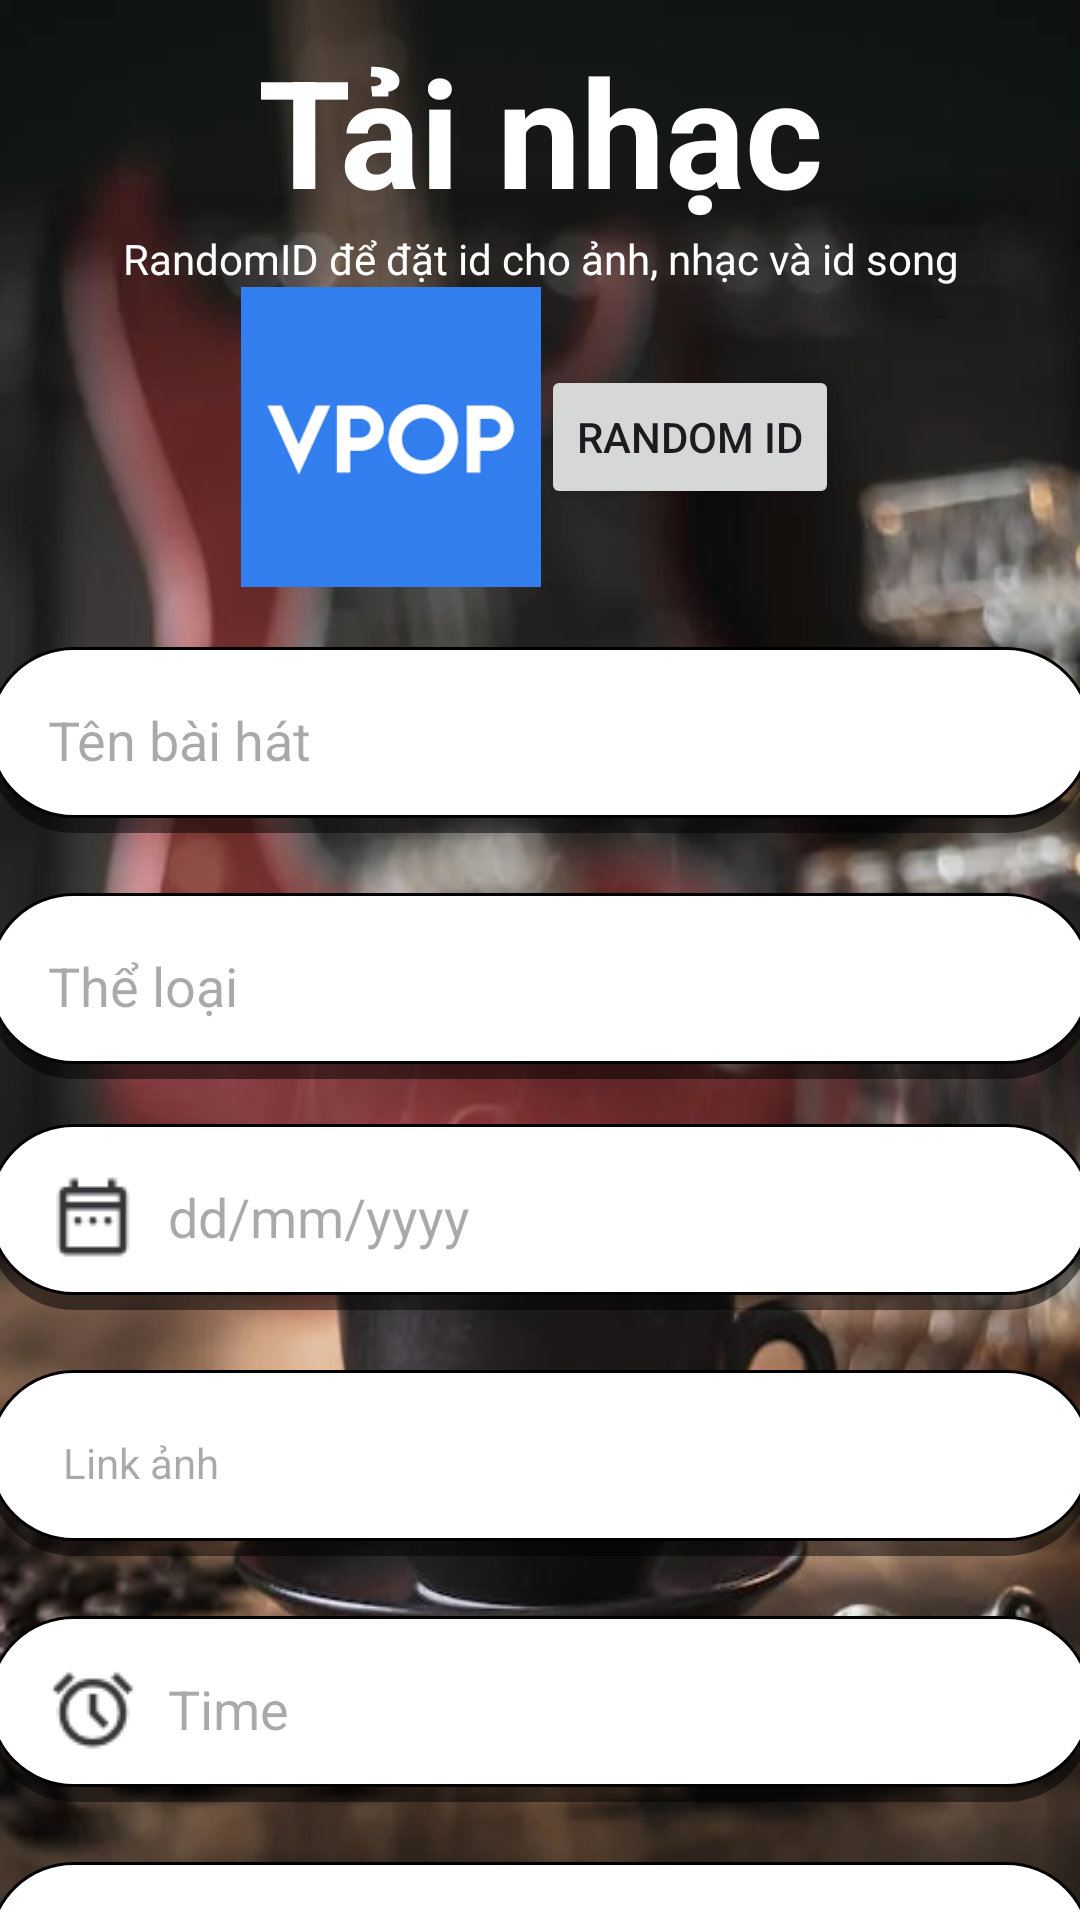

Android layout source for this screen:
<!-- AndroidManifest.xml: application theme Theme.TaiDuLieu -->
<!-- res/layout/fragment_tai_nhac.xml -->
<?xml version="1.0" encoding="utf-8"?>
<LinearLayout xmlns:android="http://schemas.android.com/apk/res/android"
    xmlns:app="http://schemas.android.com/apk/res-auto"
    xmlns:tools="http://schemas.android.com/tools"
    android:layout_width="match_parent"
    android:layout_height="match_parent"
    android:orientation="vertical"
    android:background="@drawable/anhnen"
    tools:context=".Fragment.TaiNhacFragment" >

    <TextView
        android:id="@+id/textView7"
        android:layout_width="match_parent"
        android:layout_height="wrap_content"
        android:layout_marginTop="10dp"
        android:gravity="center"
        android:text="Tải nhạc"
        android:textColor="#FFFFFF"
        android:textSize="50sp"
        android:textStyle="bold" />

    <TextView
        android:id="@+id/textView9"
        android:layout_width="match_parent"
        android:layout_height="wrap_content"
        android:gravity="center"
        android:text="RandomID để đặt id cho ảnh, nhạc và id song"
        android:textColor="#FFFFFF" />

    <LinearLayout
        android:layout_width="match_parent"
        android:layout_height="wrap_content"
        android:layout_gravity="center"
        android:gravity="center"
        android:orientation="horizontal">

        <ImageView
            android:id="@+id/imgTn_Avatar"
            android:layout_width="100dp"
            android:layout_height="100dp"
            android:layout_gravity="center"
            android:src="@drawable/vpop" />

        <Button
            android:id="@+id/btnTn_RandomId"
            android:layout_width="wrap_content"
            android:layout_height="wrap_content"
            android:text="Random ID" />

        <TextView
            android:id="@+id/txtTn_HienId"
            android:layout_width="wrap_content"
            android:layout_height="wrap_content"
            android:textColor="#FFFFFF" />
    </LinearLayout>

    <EditText
        android:id="@+id/edtTn_TenBaiHat"
        android:layout_width="368dp"
        android:layout_height="62dp"
        android:layout_gravity="center"
        android:layout_marginTop="20dp"
        android:background="@drawable/botron_edittext"
        android:ems="10"
        android:hint="Tên bài hát"
        android:inputType="text"
        android:paddingStart="20dp"
        android:paddingEnd="20dp" />

    <EditText
        android:id="@+id/edtTn_TheLoai"
        android:layout_width="368dp"
        android:layout_height="62dp"
        android:layout_gravity="center"
        android:layout_marginTop="20dp"
        android:background="@drawable/botron_edittext"
        android:ems="10"
        android:hint="Thể loại"
        android:inputType="text"
        android:paddingStart="20dp"
        android:paddingEnd="20dp" />

    <LinearLayout
        android:layout_width="368dp"
        android:layout_height="62dp"
        android:layout_gravity="center"
        android:layout_marginTop="15dp"
        android:background="@drawable/botron_edittext"
        android:orientation="horizontal">

        <ImageView
            android:id="@+id/imgTn_Lich"
            android:layout_width="40dp"
            android:layout_height="wrap_content"
            android:layout_gravity="center"
            android:layout_marginLeft="20dp"
            android:scaleType="matrix"
            android:src="@drawable/lich" />

        <TextView
            android:id="@+id/txtTn_Lich"
            android:layout_width="wrap_content"
            android:layout_height="wrap_content"
            android:layout_gravity="center"
            android:layout_marginRight="20dp"
            android:layout_weight="1"
            android:hint="dd/mm/yyyy"
            android:textSize="18sp" />

    </LinearLayout>

    <TextView
        android:id="@+id/txtTn_LinkAnh"
        android:layout_width="368dp"
        android:layout_height="62dp"
        android:layout_gravity="center"
        android:layout_marginTop="20dp"
        android:background="@drawable/botron_edittext"
        android:gravity=""
        android:hint="Link ảnh"
        android:paddingStart="25dp"
        android:paddingEnd="20dp"></TextView>

    <EditText
        android:id="@+id/edtTn_Time"
        android:layout_width="368dp"
        android:layout_height="62dp"
        android:layout_gravity="center"
        android:layout_marginTop="20dp"
        android:background="@drawable/botron_edittext"
        android:drawableStart="@drawable/time"
        android:drawablePadding="10dp"
        android:ems="10"
        android:hint="Time"
        android:inputType="number"
        android:paddingStart="20dp"
        android:paddingEnd="20dp" />

    <TextView
        android:id="@+id/txtTn_LinkNhac"
        android:layout_width="368dp"
        android:layout_height="62dp"
        android:layout_gravity="center"
        android:layout_marginTop="20dp"
        android:background="@drawable/botron_edittext"
        android:gravity=""
        android:hint="Link nhạc"
        android:paddingStart="25dp"
        android:paddingEnd="20dp"></TextView>

    <LinearLayout
        android:layout_width="match_parent"
        android:layout_height="wrap_content"
        android:gravity="center">

        <androidx.appcompat.widget.AppCompatButton
            android:id="@+id/btnTn_TaiAnh"
            android:layout_width="120dp"
            android:layout_height="60dp"
            android:layout_gravity="center"
            android:layout_marginTop="20sp"
            android:background="@drawable/hieu_ung_gon_song_button"
            android:text="Tải ảnh"
            android:textSize="25sp"></androidx.appcompat.widget.AppCompatButton>

        <androidx.appcompat.widget.AppCompatButton
            android:id="@+id/btnTn_TaiNhac"
            android:layout_width="120dp"
            android:layout_height="60dp"
            android:layout_gravity="center"
            android:layout_marginTop="20sp"
            android:background="@drawable/hieu_ung_gon_song_button"
            android:text="Tải nhạc"
            android:textSize="25sp"></androidx.appcompat.widget.AppCompatButton>

        <androidx.appcompat.widget.AppCompatButton
            android:id="@+id/btnTn_TaiDuLieu"
            android:layout_width="120dp"
            android:layout_height="60dp"
            android:layout_gravity="center"
            android:layout_marginTop="20sp"
            android:background="@drawable/hieu_ung_gon_song_button"
            android:text="Tải dữ liệu"
            android:textSize="25sp"></androidx.appcompat.widget.AppCompatButton>
    </LinearLayout>
</LinearLayout>
<!-- resources referenced by this layout -->
<resources>
  <!-- drawable anhnen: webp bitmap (drawable, 28680 bytes) -->
  <!-- drawable botron_edittext (drawable) -->
  <?xml version="1.0" encoding="utf-8"?>
  <layer-list xmlns:android="http://schemas.android.com/apk/res/android">
      <item  android:top = "5dp">
          <shape android:shape="rectangle"
              android:padding="10dp">
              <solid android:color="#80000000" />
              <corners
                  android:bottomRightRadius="40dp"
                  android:bottomLeftRadius="40dp"
                  android:topLeftRadius="40dp"
                  android:topRightRadius="40dp" />
          </shape>
      </item>
      <item android:bottom = "5dp">
          <shape android:shape="rectangle"
              android:padding="10dp">
  
              <solid android:color="#FFFFFF" />
              <corners
                  android:bottomRightRadius="40dp"
                  android:bottomLeftRadius="40dp"
                  android:topLeftRadius="40dp"
                  android:topRightRadius="40dp" />
              <stroke
                  android:color="#000000"
                  android:width="1dp"/>
          </shape>
      </item>
  </layer-list>
  <!-- drawable hieu_ung_gon_song_button (drawable) -->
  <?xml version="1.0" encoding="utf-8"?>
  <ripple xmlns:android="http://schemas.android.com/apk/res/android"
      android:color="#928686">
      <item  android:top="5dp">
          <shape>
              <solid android:color="#80000000" />
              <corners
                  android:bottomRightRadius="30dp"
                  android:bottomLeftRadius="30dp"
                  android:topLeftRadius="30dp"
                  android:topRightRadius="30dp" />
          </shape>
      </item>
  
      <item android:bottom="5dp">
          <shape>
              <solid android:color="#F44336" />
              <corners
                  android:bottomRightRadius="30dp"
                  android:bottomLeftRadius="30dp"
                  android:topLeftRadius="30dp"
                  android:topRightRadius="30dp" />
              <stroke
                  android:color="#000000"
                  android:width="1dp" />
          </shape>
      </item>
  
  </ripple>
  <!-- drawable lich: png bitmap (drawable, 505 bytes) -->
  <!-- drawable time: png bitmap (drawable, 1333 bytes) -->
  <!-- drawable vpop: png bitmap (drawable, 3340 bytes) -->
  <style name="Theme.TaiDuLieu" parent="Base.Theme.TaiDuLieu" />
  <style name="Base.Theme.TaiDuLieu" parent="Theme.Material3.DayNight.NoActionBar">
          
          
      </style>
</resources>
